Run: headless pygame with SDL's dummy video driver; simulated clock (each Clock.tick advances the game by its frame time, no real sleeping); random seed 0; keys injected as events and as key.get_pressed() state; mouse plan: one left click at the window centre at the start of phase 2, then a move to the lower-right quarter at the start of phase 3.
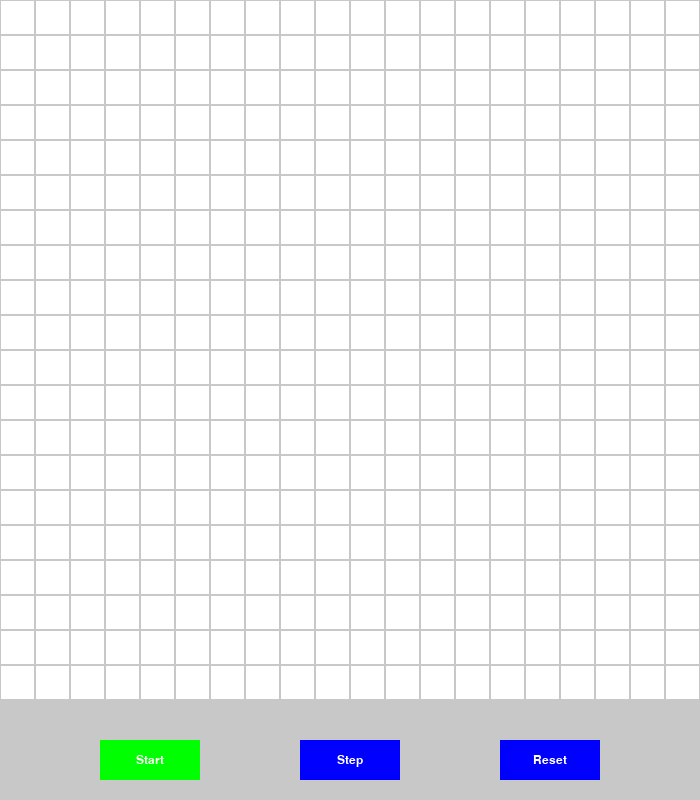
Frame 1 of 4 · flips 1–60 · no input
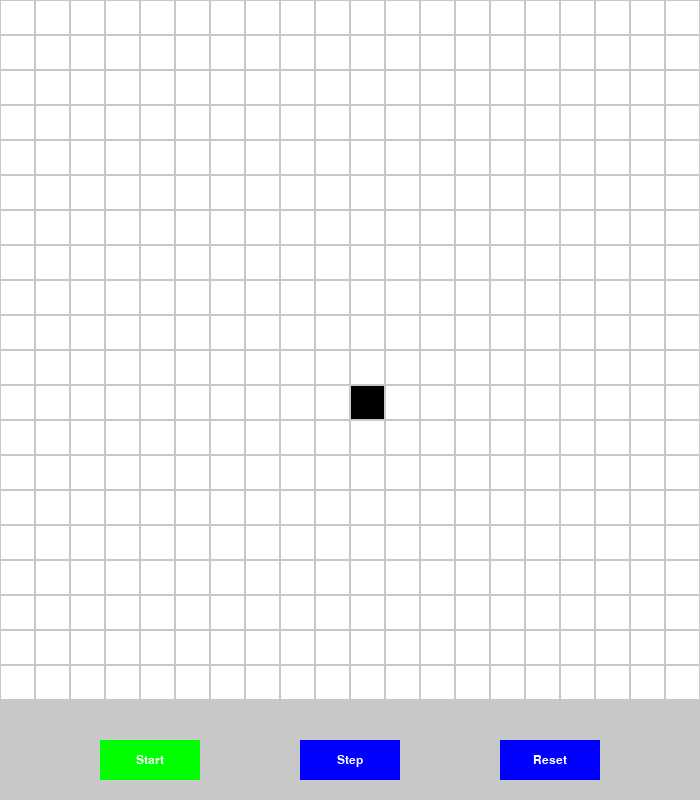
Frame 2 of 4 · flips 61–180 · clicked the window centre · tapped SPACE, RETURN · held RIGHT (→), D
Frame 3 of 4 · flips 181–300 · moved the mouse to the lower-right quarter · held DOWN (↓), S · screen unchanged from frame 2, image omitted
Frame 4 of 4 · flips 301–420 · held LEFT (←), A, UP (↑), W · screen unchanged from frame 3, image omitted

The pygame program that drew these frames:

import pygame

### CONSTANTS ###
BLACK = (0, 0, 0)
WHITE = (255, 255, 255)
RED = (255, 0, 0)
GREEN = (0, 255, 0)
BLUE = (0, 0, 255)
LIGHTGRAY = (200, 200, 200)

GRID_SIZE = 20
WIDTH, HEIGHT = 700, 800  # TODO make this dynamic

### SET UP ###
# stuff for pygame
pygame.init()
window = pygame.display.set_mode((WIDTH, HEIGHT))
pygame.display.set_caption('Game of Life')
# TODO add an icon?
clock = pygame.time.Clock()

# helper to create text


def text_objects(text, font):
    textSurface = font.render(text, True, WHITE)
    return textSurface, textSurface.get_rect()

# helper to make a button (rect with text and optional action)


def button(msg, dimensions, color, action=None):
    mouse = pygame.mouse.get_pos()
    click = pygame.mouse.get_pressed()
    pygame.draw.rect(window, color, dimensions)
    x, y, w, h = dimensions
    if x + w > mouse[0] > x and y + h > mouse[1] > y:
        # if left click on the button, do the action (if any)
        if click[0] == 1 and action != None:
            action()
    font = pygame.font.SysFont("Arial", 18)
    text, pos = text_objects(msg, font)
    pos.center = ((x + (w / 2)), (y + (h / 2)))
    window.blit(text, pos)


# creating the cell grid
cells = [[False for i in range(GRID_SIZE)] for j in range(
    GRID_SIZE)]  # all False (dead) initially
# loop variables
loop = True
running = False  # whether the simulation is running
# helper function for step() -- counts number of neighbors alive + accounts for bounds


def neighborCount(row, col):
    count = 0
    for r in range(row - 1, row + 2):
        for c in range(col - 1, col + 2):
            # skip itself
            if r == row and c == col:
                continue
            # check out of bounds
            if r < 0 or c < 0 or r >= GRID_SIZE or c >= GRID_SIZE:
                continue
            if cells[r][c]:
                count += 1
    return count

# runs a step of the simulation, updating the cells matrix
# governed by these rules
# dead -> alive if exactly 3 neighbors
# alive -> dead if not exactly 2 or 3 neighbors


def step():
    global cells
    tmp = [[False for i in range(GRID_SIZE)] for j in range(GRID_SIZE)]
    for r in range(GRID_SIZE):
        for c in range(GRID_SIZE):
            tmp[r][c] = cells[r][c]
            neighbors = neighborCount(r, c)
            if cells[r][c]:
                # alive
                if neighbors < 2 or neighbors > 3:
                    tmp[r][c] = False
            else:
                # dead
                if neighbors == 3:
                    tmp[r][c] = True
    cells = tmp


def draw_cells():
    unitLen = WIDTH / GRID_SIZE
    for r in range(GRID_SIZE):
        for c in range(GRID_SIZE):
            dimensions = (c * unitLen + 1, r * unitLen +
                          1, unitLen - 2, unitLen - 2)
            pygame.draw.rect(
                window, BLACK if cells[r][c] else WHITE, dimensions)

# clears the cells matrix, sets `running` to False - called by Reset button


def reset():
    global cells
    global running
    cells = [[False for i in range(GRID_SIZE)]
             for j in range(GRID_SIZE)]  # reset to all dead
    running = False

# toggles `running` state - called by Start/stop button


def toggle():
    global running
    running = not running


# game loop
while loop:
    # clears screen
    window.fill(LIGHTGRAY)

    for event in pygame.event.get():
        if event.type == pygame.QUIT:
            loop = False
        elif event.type == pygame.MOUSEBUTTONUP and not running:
            # account for clicking the grid
            pos = pygame.mouse.get_pos()
            # figure out which square was clicked
            unitLen = int(WIDTH / GRID_SIZE)

            c = pos[0] // unitLen
            r = pos[1] // unitLen
            if r < GRID_SIZE and c < GRID_SIZE:
                cells[r][c] = not cells[r][c]

    # if start was pressed, automatically perform a step
    if running:
        step()

    draw_cells()

    # draw the buttons at the bottom
    button('Stop' if running else 'Start', ((WIDTH - 300) / 4,
                                            HEIGHT - 60, 100, 40), RED if running else GREEN, toggle)
    button('Step', (100 + (WIDTH - 300) / 2, HEIGHT - 60, 100, 40), BLUE, step)
    button('Reset', (200 + 3 * (WIDTH - 300) /
                     4, HEIGHT - 60, 100, 40), BLUE, reset)

    # updates whole screen, TODO optimize with dirty rectss
    pygame.display.update()
    # cap at 10 fps TODO make this user-regulated through a slider
    clock.tick(10)
